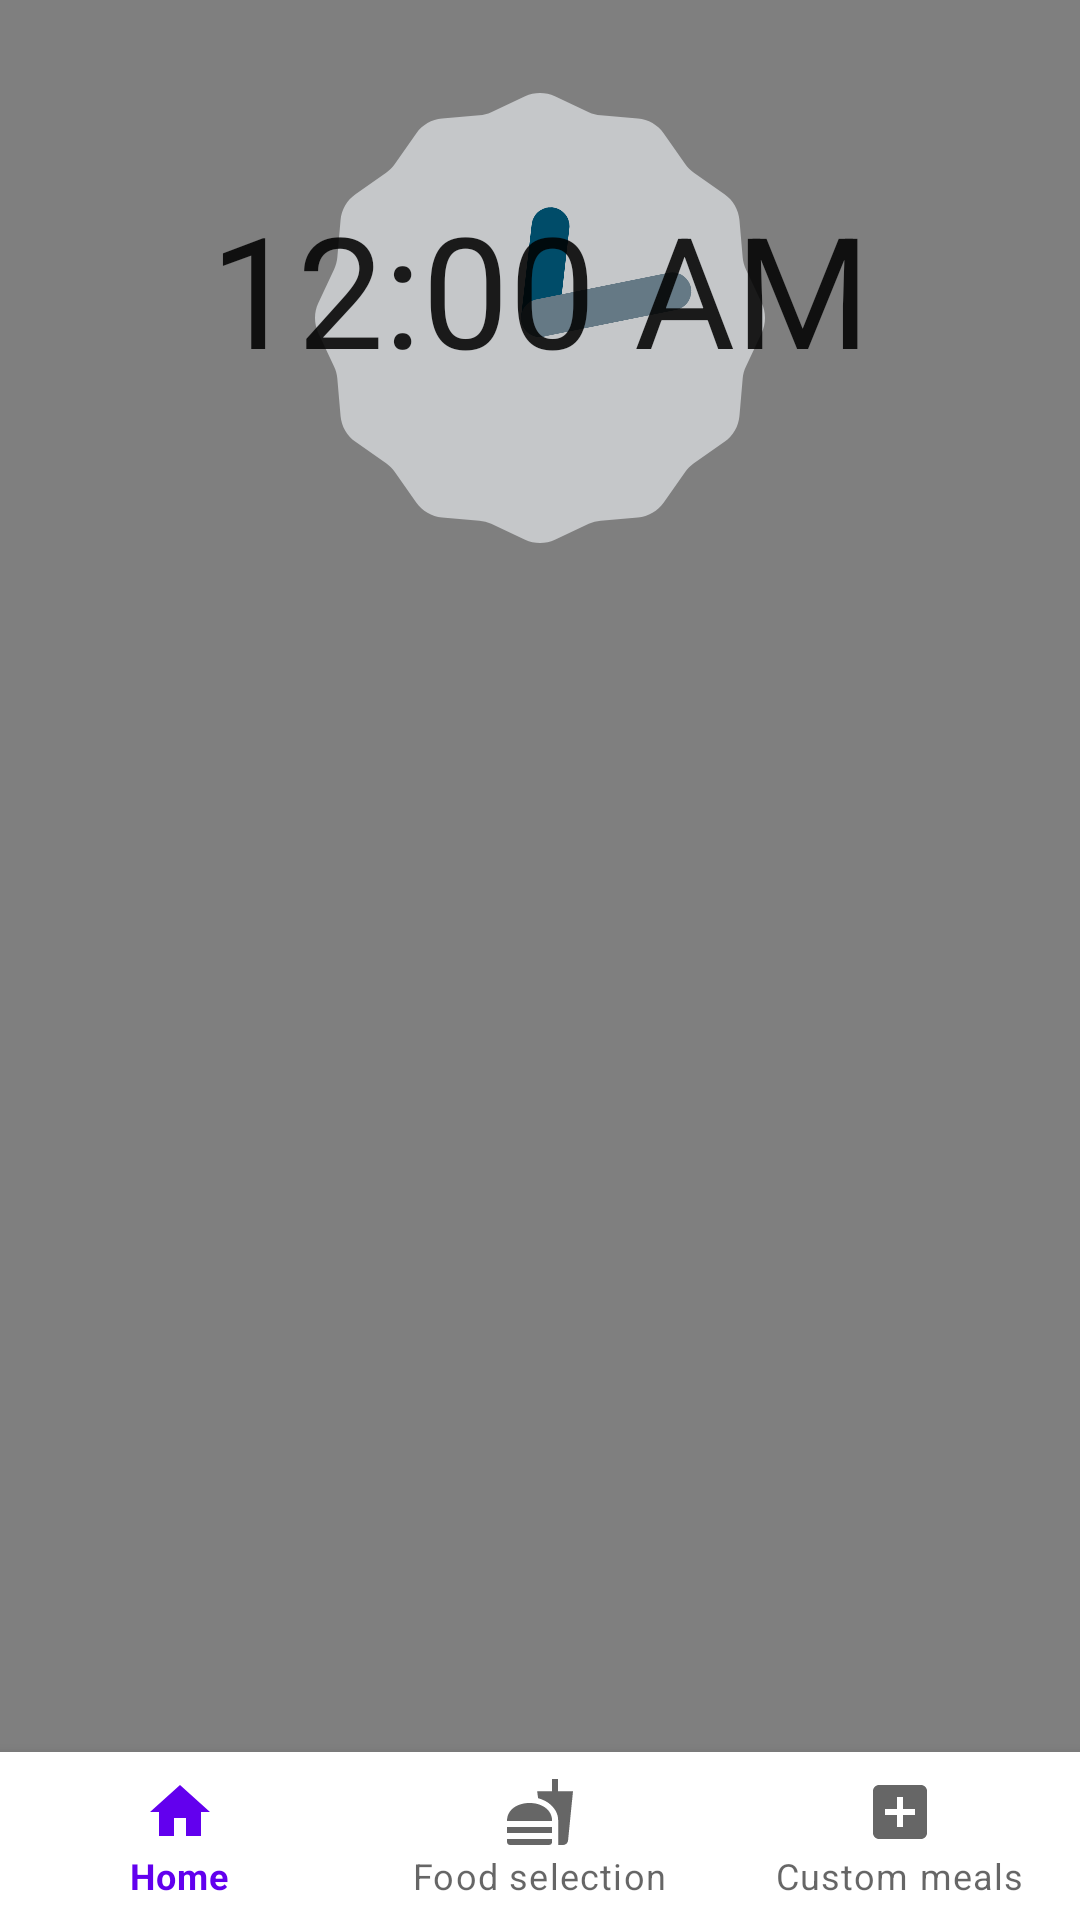

This screen was rendered from an Android layout file. Write that file and the resources it references.
<!-- AndroidManifest.xml: application theme Theme.MyDieter9005 -->
<!-- res/layout/activity_main.xml -->
<?xml version="1.0" encoding="utf-8"?>
<RelativeLayout xmlns:android="http://schemas.android.com/apk/res/android"
    xmlns:app="http://schemas.android.com/apk/res-auto"
    xmlns:tools="http://schemas.android.com/tools"
    android:layout_width="match_parent"
    android:layout_height="match_parent"
    android:gravity="center"
    android:orientation="vertical"
    tools:context=".MainActivity">

    <VideoView
        android:id="@+id/mainActivityVideoView"
        android:layout_width="match_parent"
        android:layout_height="match_parent"
        android:layout_alignParentTop="true"
        android:layout_alignParentBottom="true"
        android:layout_alignParentLeft="true"
        android:layout_alignParentRight="true"
        android:layout_above="@id/bnvMain"/>

    <AnalogClock
        android:id="@+id/mainActivityAnalogClock"
        android:layout_width="150dp"
        android:layout_height="150dp"
        android:layout_marginTop="15pt"
        android:layout_centerHorizontal="true" />

    <TextClock
        android:id="@+id/mainActivityTextClock"
        android:layout_width="wrap_content"
        android:layout_height="wrap_content"
        android:format24Hour="hh:mm:ss a"
        android:textSize="25pt"
        android:layout_marginTop="30pt"
        android:layout_centerHorizontal="true" />

    <FrameLayout
        android:id="@+id/mainActivityFrameLayout"
        android:layout_width="match_parent"
        android:layout_height="match_parent"
        android:layout_above="@id/bnvMain" />

    <com.google.android.material.bottomnavigation.BottomNavigationView
        android:id="@+id/bnvMain"
        android:layout_width="match_parent"
        android:layout_height="wrap_content"
        android:layout_alignParentBottom="true"
        android:layoutDirection="ltr"
        app:menu="@menu/main_bottom_navigation_view"/>
</RelativeLayout>
<!-- resources referenced by this layout -->
<resources>
  <style name="Theme.MyDieter9005" parent="Theme.MaterialComponents.DayNight.DarkActionBar">
          
          <item name="colorPrimary">@color/purple_500</item>
          <item name="colorPrimaryVariant">@color/purple_700</item>
          <item name="colorOnPrimary">@color/white</item>
          
          <item name="colorSecondary">@color/teal_200</item>
          <item name="colorSecondaryVariant">@color/teal_700</item>
          <item name="colorOnSecondary">@color/black</item>
          
          <item name="android:statusBarColor" tools:targetApi="l">?attr/colorPrimaryVariant</item>
          
      </style>
  <!-- not gathered from this repository: default colours our renderer supplied (Android Studio template values) -->
  <color name="purple_500">#FF6200EE</color>
  <color name="purple_700">#FF3700B3</color>
  <color name="teal_200">#FF03DAC5</color>
  <color name="teal_700">#FF018786</color>
  <color name="black">#FF000000</color>
  <color name="white">#FFFFFFFF</color>
</resources>
